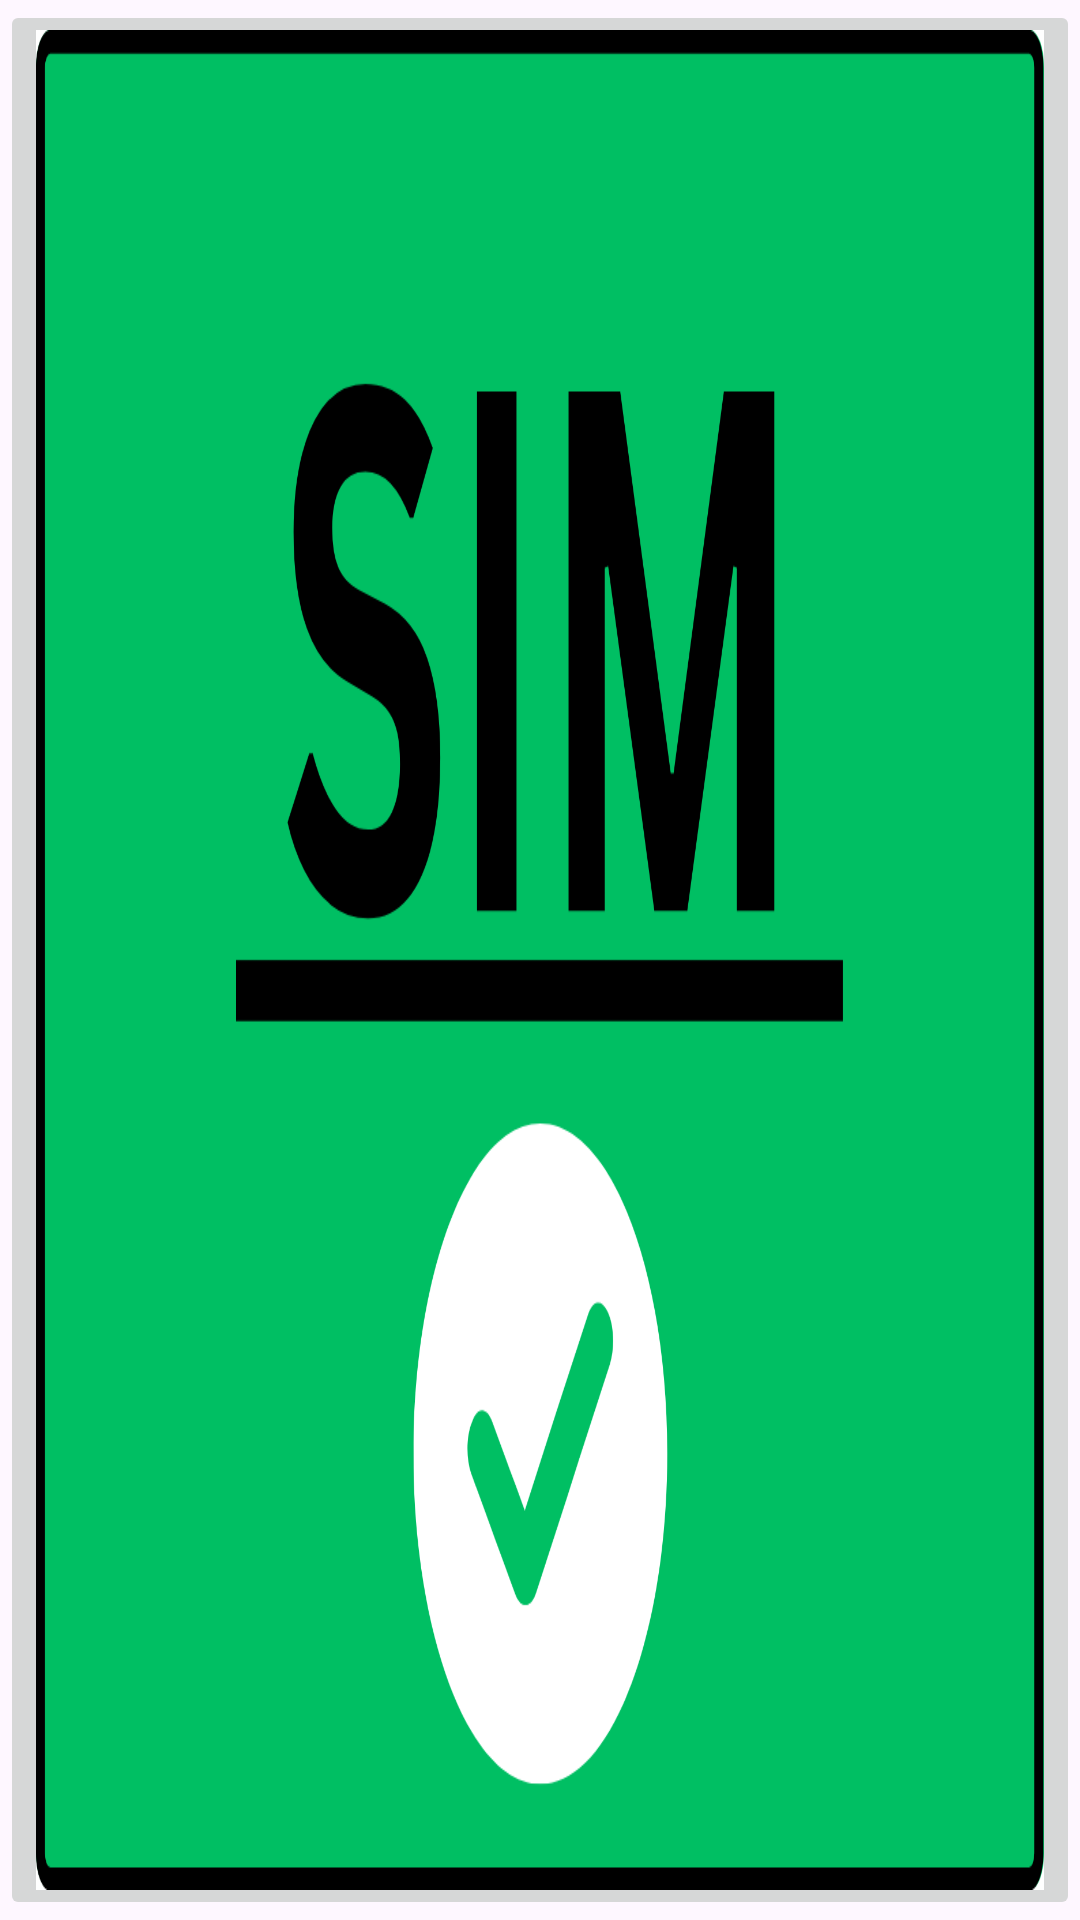

Here is an Android app screen rendered from its layout file. Give the layout XML and the strings, colors and styles it references.
<!-- AndroidManifest.xml: application theme Theme.Falapp -->
<!-- res/layout/activity_new.xml -->
<?xml version="1.0" encoding="utf-8"?>
<androidx.constraintlayout.widget.ConstraintLayout xmlns:android="http://schemas.android.com/apk/res/android"
    xmlns:app="http://schemas.android.com/apk/res-auto"
    xmlns:tools="http://schemas.android.com/tools"
    android:layout_width="match_parent"
    android:layout_height="match_parent"
    tools:context=".NewActivity" >

    <ImageButton
        android:id="@+id/botaos"
        android:layout_width="fill_parent"
        android:layout_height="fill_parent"
        app:layout_constraintBottom_toBottomOf="parent"
        app:layout_constraintEnd_toEndOf="parent"
        app:layout_constraintStart_toStartOf="parent"
        app:layout_constraintTop_toTopOf="parent"
        app:srcCompat="@drawable/yep"
        android:scaleType="fitXY"/>
</androidx.constraintlayout.widget.ConstraintLayout>
<!-- resources referenced by this layout -->
<resources>
  <!-- drawable yep: png bitmap (drawable, 49361 bytes) -->
  <style name="Theme.Falapp" parent="Base.Theme.Falapp" />
  <style name="Base.Theme.Falapp" parent="Theme.Material3.DayNight.NoActionBar">
          
          
      </style>
</resources>
